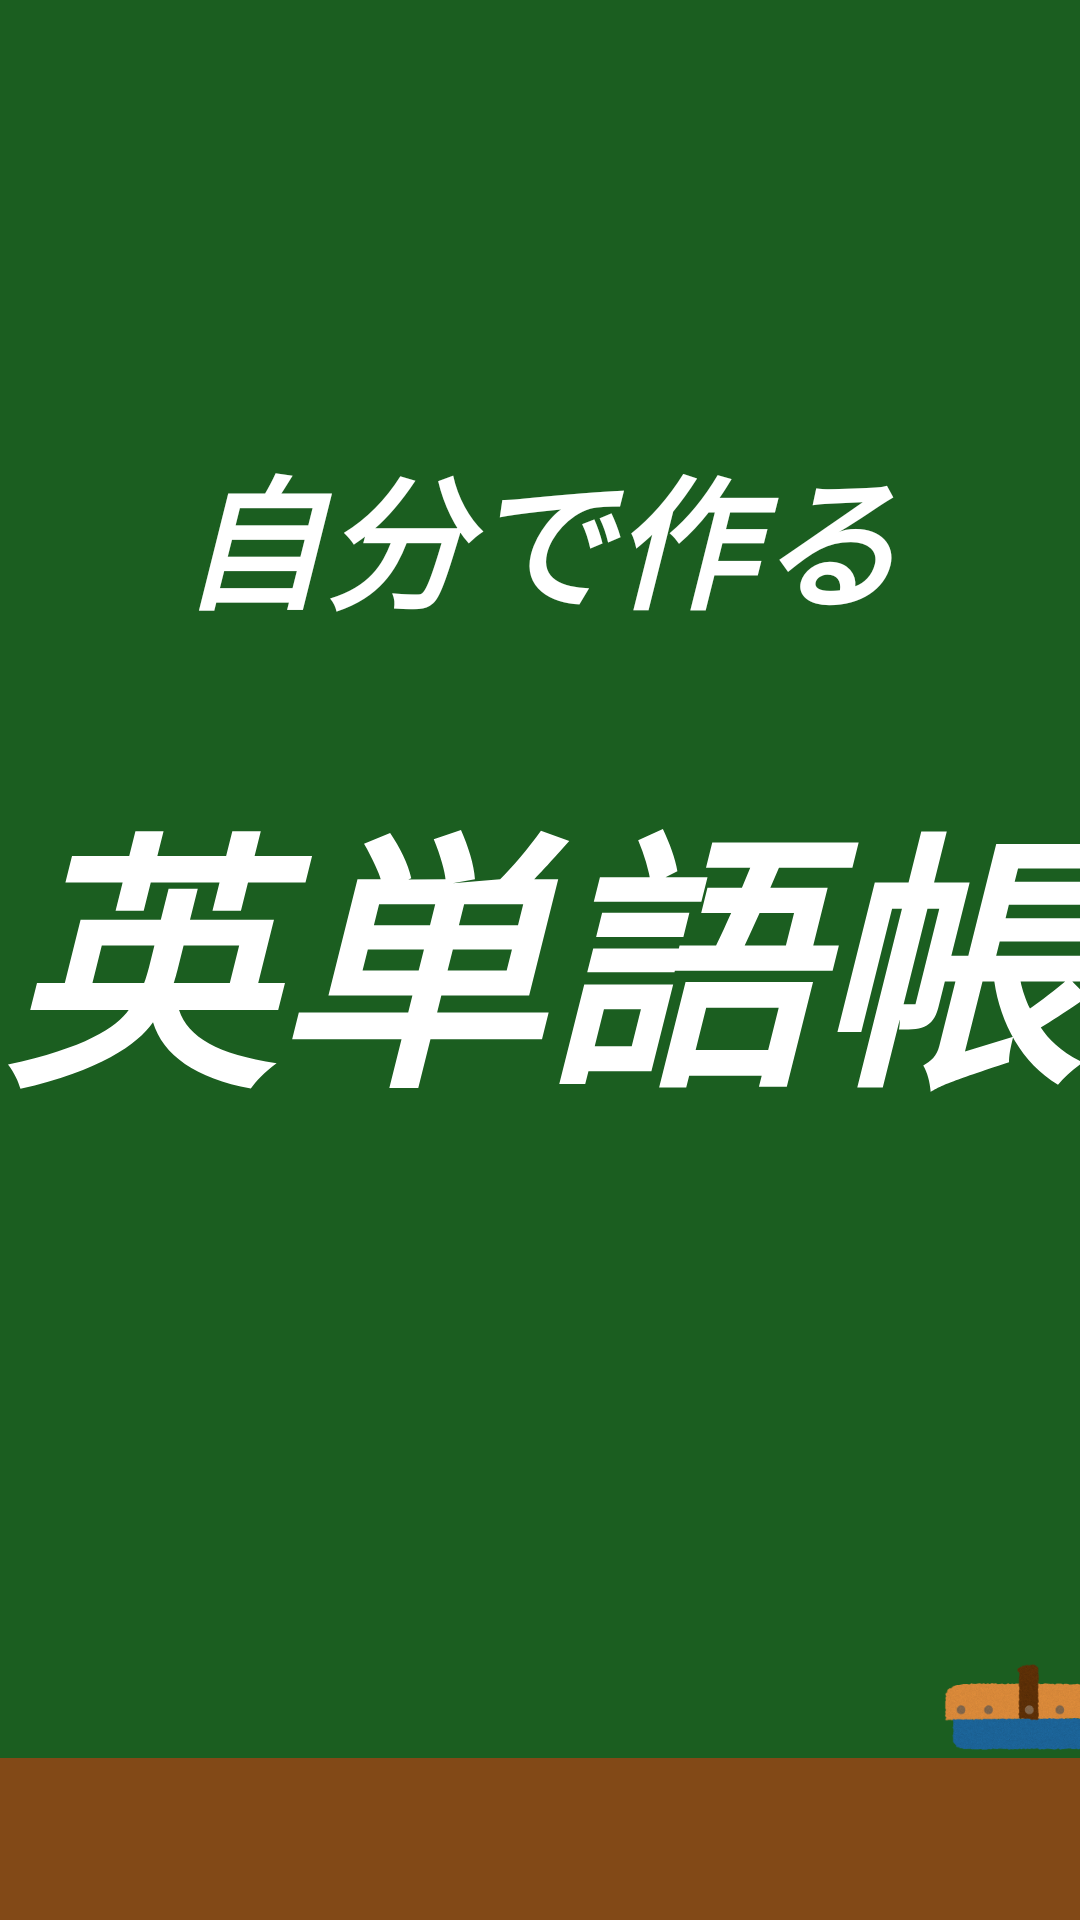

This screen was rendered from an Android layout file. Write that file and the resources it references.
<!-- AndroidManifest.xml: application theme Theme.VisionTest -->
<!-- res/layout/activity_main.xml -->
<?xml version="1.0" encoding="utf-8"?>
<androidx.constraintlayout.widget.ConstraintLayout xmlns:android="http://schemas.android.com/apk/res/android"
    xmlns:app="http://schemas.android.com/apk/res-auto"
    xmlns:tools="http://schemas.android.com/tools"
    android:layout_width="match_parent"
    android:layout_height="match_parent"
    android:background="#1B5E20"
    tools:context=".MainActivity">

    <TextView
        android:id="@+id/textView3"
        android:layout_width="278dp"
        android:layout_height="95dp"
        android:layout_marginTop="136dp"
        android:fontFamily="casual"
        android:gravity="center"
        android:text="@string/title"
        android:textAllCaps="false"
        android:textColor="@color/white"
        android:textSize="48sp"
        android:textStyle="bold|italic"
        app:layout_constraintEnd_toEndOf="parent"
        app:layout_constraintHorizontal_bias="0.496"
        app:layout_constraintStart_toStartOf="parent"
        app:layout_constraintTop_toTopOf="parent" />

    <TextView
        android:id="@+id/textView8"
        android:layout_width="397dp"
        android:layout_height="154dp"
        android:layout_marginTop="8dp"
        android:gravity="center"
        android:text="@string/title2"
        android:textAlignment="center"
        android:textColor="@color/white"
        android:textSize="90dp"
        android:textStyle="bold|italic"
        app:layout_constraintEnd_toEndOf="parent"
        app:layout_constraintStart_toStartOf="parent"
        app:layout_constraintTop_toBottomOf="@+id/textView3" />

    <TextView
        android:id="@+id/textView10"
        android:layout_width="0dp"
        android:layout_height="54dp"
        android:background="#824917"
        app:layout_constraintBottom_toBottomOf="parent"
        app:layout_constraintEnd_toEndOf="parent"
        app:layout_constraintStart_toStartOf="parent" />

    <ImageView
        android:id="@+id/imageView3"
        android:layout_width="693dp"
        android:layout_height="138dp"
        android:layout_marginBottom="4dp"
        android:foregroundGravity="left|bottom"
        app:layout_constraintBottom_toBottomOf="@+id/textView10"
        app:layout_constraintStart_toStartOf="@+id/textView10"
        app:srcCompat="@drawable/kesi" />

</androidx.constraintlayout.widget.ConstraintLayout>
<!-- resources referenced by this layout -->
<resources>
  <color name="white">#FFFFFFFF</color>
  <!-- drawable kesi: jpg bitmap (drawable-v24, 30788 bytes) -->
  <string name="title">自分で作る</string>
  <string name="title2">英単語帳</string>
  <style name="Theme.VisionTest" parent="Theme.MaterialComponents.DayNight.DarkActionBar">
          
          <item name="colorPrimary">@color/huti</item>
          <item name="colorPrimaryVariant">@color/purple_700</item>
          <item name="colorOnPrimary">@color/white</item>
          
          <item name="colorSecondary">@color/teal_200</item>
          <item name="colorSecondaryVariant">@color/teal_700</item>
          <item name="colorOnSecondary">@color/black</item>
          
          <item name="android:statusBarColor" tools:targetApi="l">?attr/colorPrimaryVariant</item>
          
      </style>
  <color name="huti">#FA824917</color>
  <color name="purple_700">#FF3700B3</color>
  <color name="teal_200">#FF03DAC5</color>
  <color name="teal_700">#FF018786</color>
  <color name="black">#FF000000</color>
</resources>
